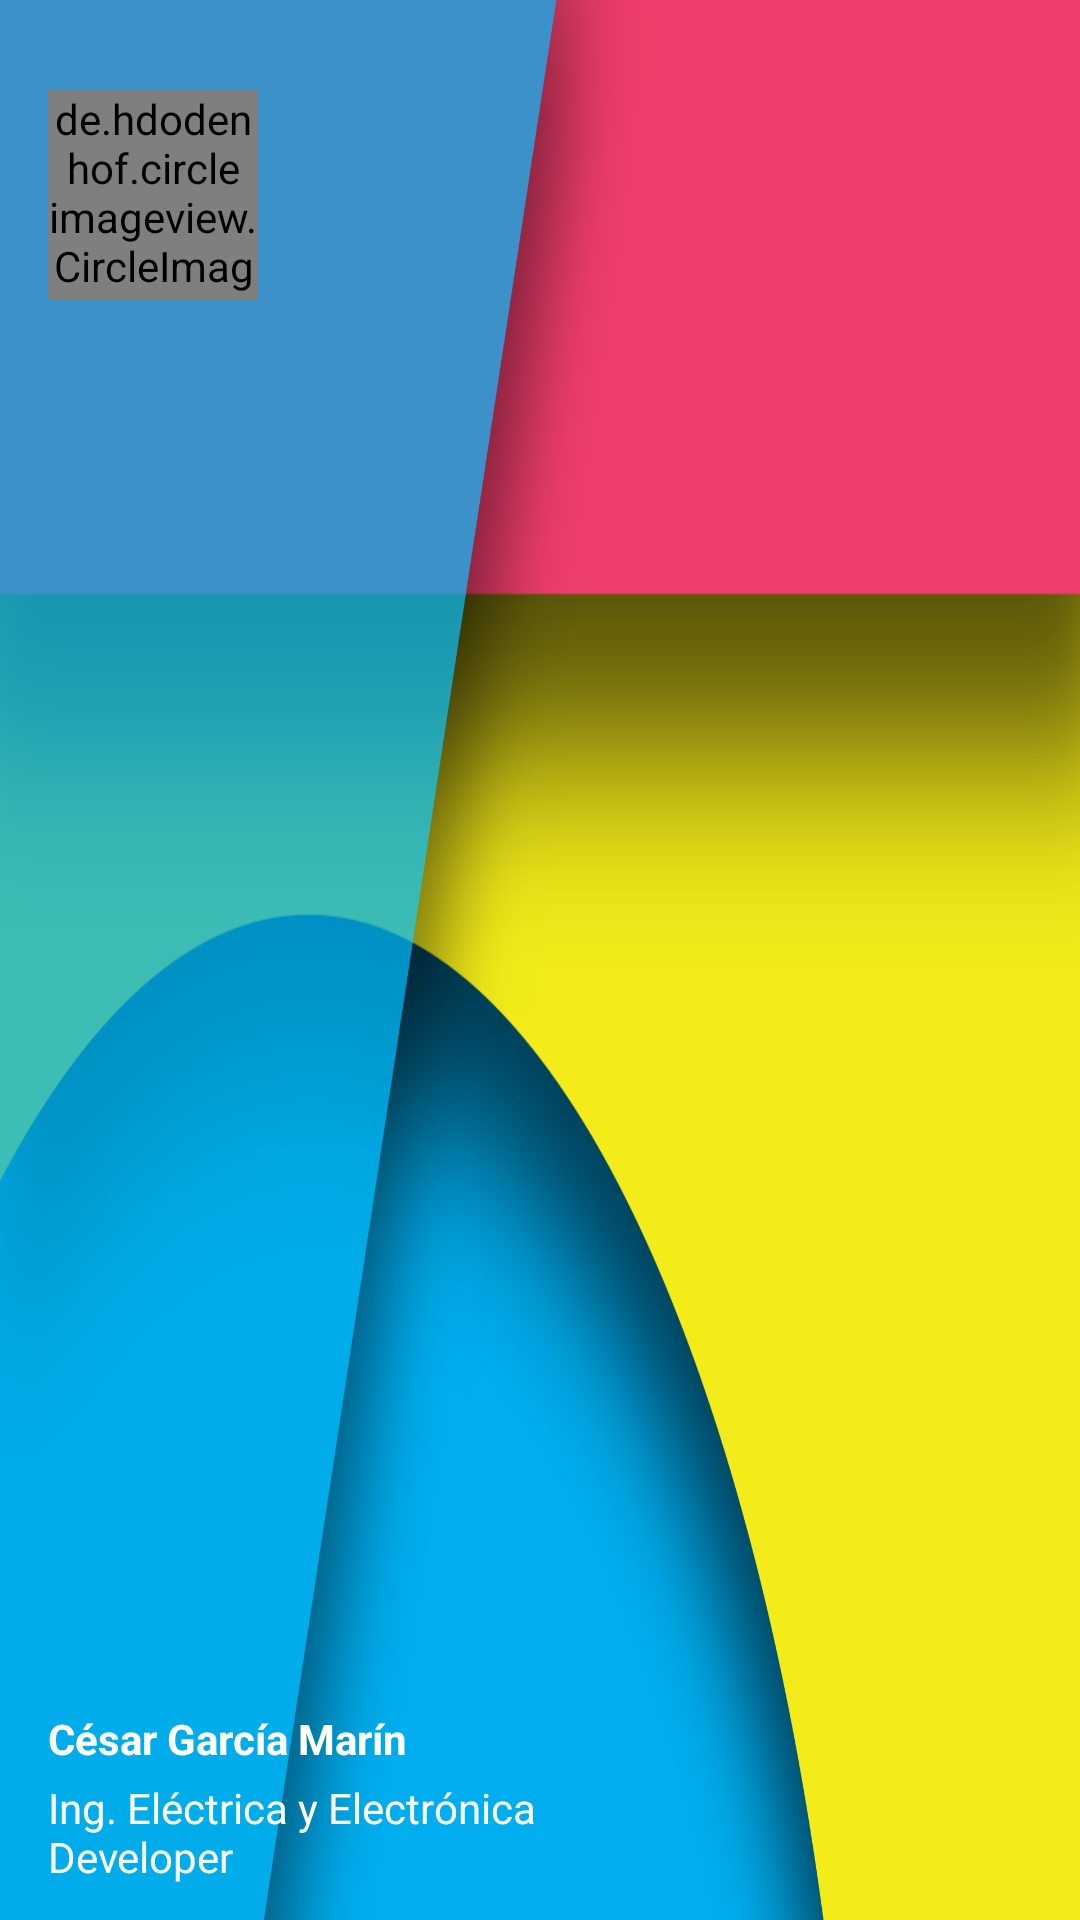

Write the Android layout XML for this screen, with the resource values it uses.
<!-- AndroidManifest.xml: application theme AppTheme -->
<!-- res/layout/header.xml -->
<?xml version="1.0" encoding="utf-8"?>
<RelativeLayout xmlns:android="http://schemas.android.com/apk/res/android"
    android:layout_width="match_parent"
    android:layout_height="178dp"
    android:background="@drawable/header"
    android:orientation="vertical"
    android:weightSum="1">

    <LinearLayout
        android:layout_width="match_parent"
        android:layout_height="70dp"
        android:orientation="vertical"
        android:layout_alignParentBottom="true"
        android:layout_alignParentLeft="true"
        android:layout_alignParentStart="true">

        <TextView
            android:id="@+id/name"
            android:layout_width="wrap_content"
            android:layout_height="wrap_content"
            android:layout_marginLeft="16dp"
            android:textColor="#ffffff"
            android:text="@string/name"
            android:textSize="14sp"
            android:textStyle="bold" />

        <TextView
            android:id="@+id/carrera"
            android:layout_width="wrap_content"
            android:layout_height="wrap_content"
            android:textColor="#ffffff"
            android:layout_marginLeft="16dp"
            android:layout_marginTop="4dp"
            android:text="@string/carrera"
            android:textSize="14sp"
            android:textStyle="normal" />

    </LinearLayout>

    <de.hdodenhof.circleimageview.CircleImageView
        android:layout_width="70dp"
        android:layout_height="70dp"
        android:src="@drawable/me"
        android:layout_marginLeft="16dp"
        android:layout_marginTop="30dp"
        android:id="@+id/circleView" />
</RelativeLayout>
<!-- resources referenced by this layout -->
<resources>
  <!-- drawable header: png bitmap (drawable, 209173 bytes) -->
  <!-- drawable me: jpg bitmap (drawable, 45537 bytes) -->
  <string name="carrera">Ing. Eléctrica y Electrónica\nDeveloper</string>
  <string name="name">César García Marín</string>
  <style name="AppTheme" parent="Theme.AppCompat.NoActionBar">
          <item name="colorPrimary">@color/colorPrimary</item>
          <item name="colorPrimaryDark">@color/colorPrimaryDark</item>
          <item name="colorAccent">@color/colorAccent</item>
          <item name="android:windowBackground">@color/windowBackground</item>
          <item name="android:navigationBarColor">@color/navigationBarColor</item>
          <item name="android:textColor">@color/textColorPrimary</item>
          <item name="colorControlNormal">@color/controlNormal</item>
          <item name="android:windowTranslucentStatus">true</item>
          <item name="android:colorControlHighlight">@color/colorControlHighlight</item>
      </style>
  <color name="colorPrimary">#2196F3</color>
  <color name="colorPrimaryDark">#1E88E5</color>
  <color name="colorAccent">#42A5F5</color>
  <color name="windowBackground">#ECEFF1</color>
  <color name="navigationBarColor">#0D47A1</color>
  <color name="textColorPrimary">#263238</color>
  <color name="controlNormal">#E3F2FD</color>
  <color name="colorControlHighlight">#B0BEC5</color>
</resources>
